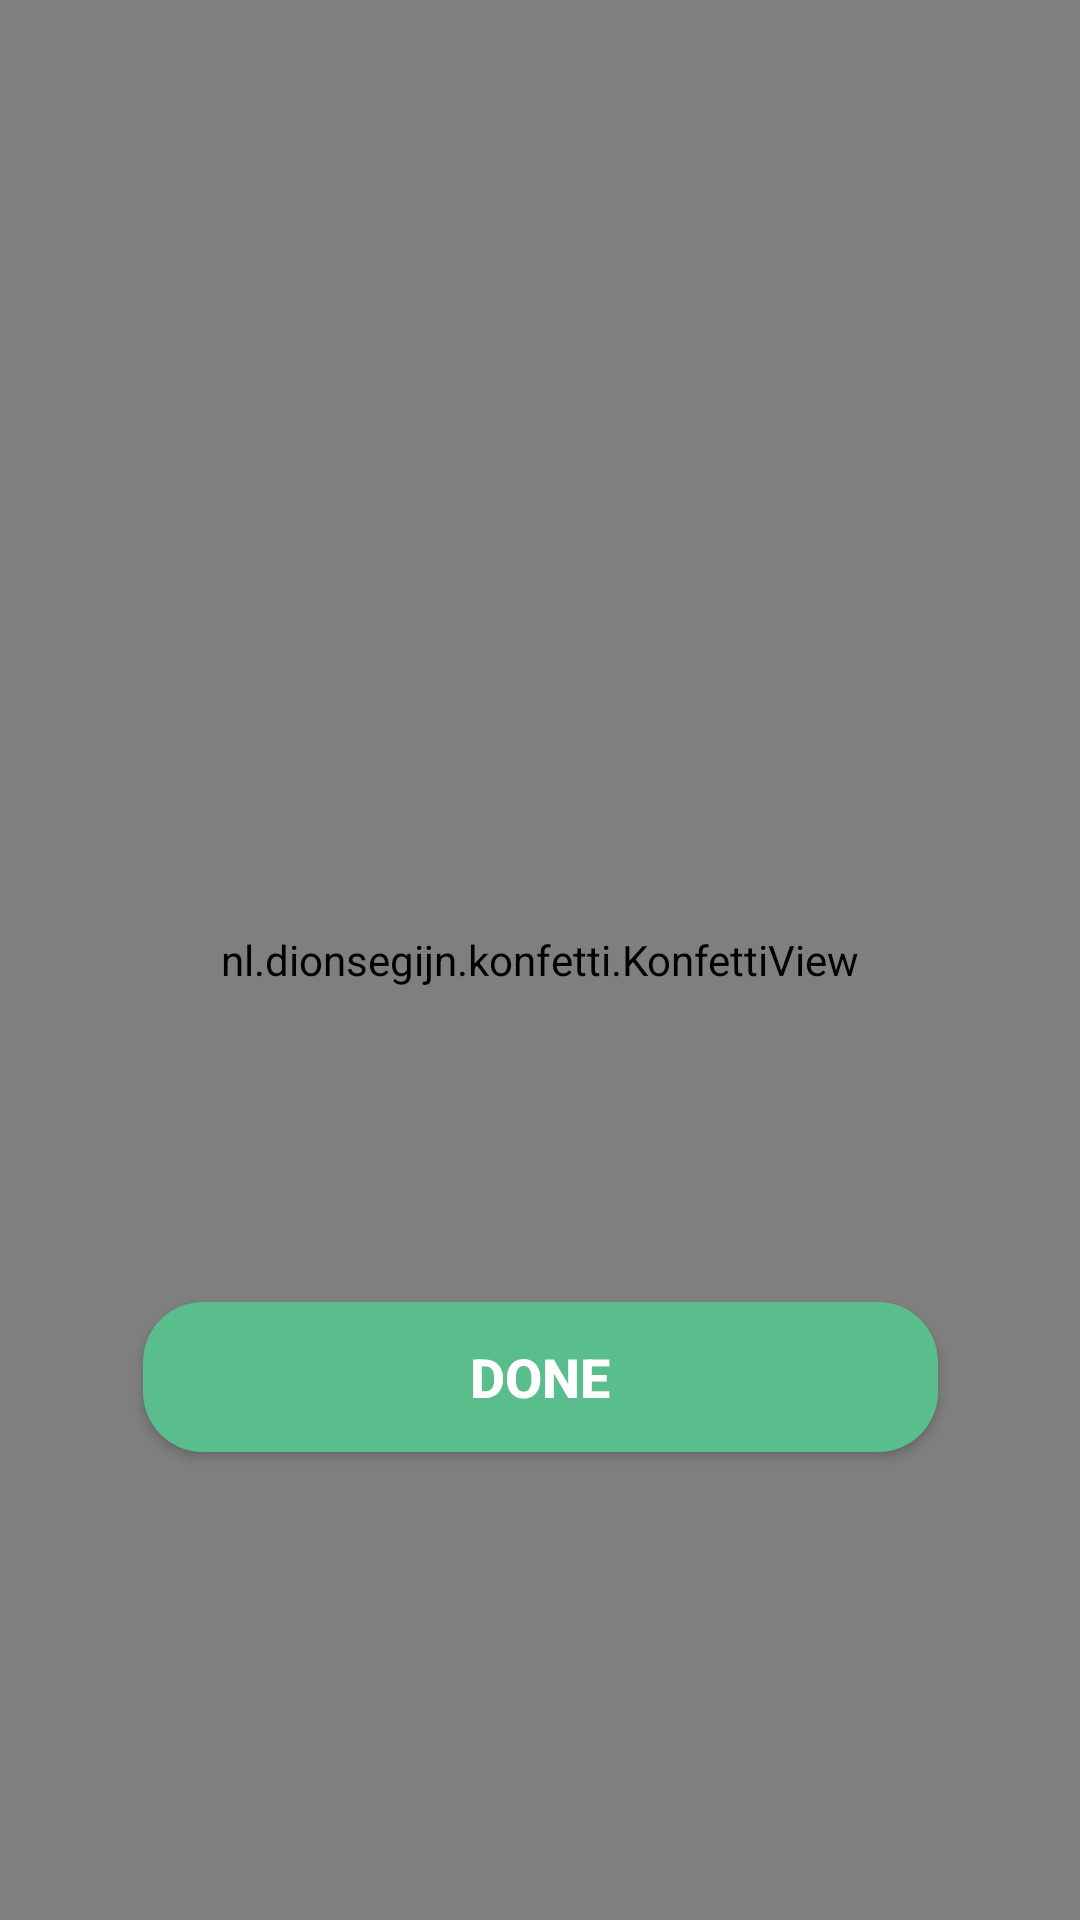

Here is an Android app screen rendered from its layout file. Give the layout XML and the strings, colors and styles it references.
<!-- AndroidManifest.xml: application theme AppTheme -->
<!-- res/layout/fragment_result.xml -->
<?xml version="1.0" encoding="utf-8"?>
<androidx.constraintlayout.widget.ConstraintLayout xmlns:android="http://schemas.android.com/apk/res/android"
    xmlns:app="http://schemas.android.com/apk/res-auto"
    xmlns:tools="http://schemas.android.com/tools"
    android:layout_width="match_parent"
    android:layout_height="match_parent"
    android:background="@mipmap/play_background"
    android:layoutDirection="ltr"
    tools:context=".ui.play.levelsFragment.resultFragment">


    <ImageView
        android:id="@+id/result_img_avatar"
        android:layout_width="120dp"
        android:layout_height="120dp"
        android:layout_marginTop="86dp"
        app:layout_constraintEnd_toEndOf="parent"
        app:layout_constraintStart_toStartOf="parent"
        app:layout_constraintTop_toTopOf="parent"
        tools:srcCompat="@tools:sample/avatars" />

    <TextView
        android:id="@+id/tv_username"
        android:layout_width="92dp"
        android:layout_height="wrap_content"
        android:layout_marginStart="12dp"
        android:layout_marginBottom="49dp"
        android:background="@drawable/shape_avatar_pick_background"
        android:gravity="center"
        android:padding="1dp"
        android:paddingStart="8dp"
        android:paddingEnd="8dp"
        android:text="Username"
        android:textColor="#CC000000"
        android:textSize="16sp"
        android:textStyle="bold"
        app:layout_constraintBottom_toBottomOf="@+id/result_name"
        app:layout_constraintStart_toStartOf="@+id/result_name" />

    <TextView
        android:id="@+id/result_name"
        android:layout_width="match_parent"
        android:layout_height="50dp"
        android:layout_marginStart="24dp"
        android:layout_marginTop="36dp"
        android:layout_marginEnd="24dp"
        android:background="@drawable/shape_login_filed"
        android:gravity="center"
        android:hint="Name"
        android:textSize="20dp"
        android:textStyle="bold"
        app:layout_constraintEnd_toEndOf="parent"
        app:layout_constraintStart_toStartOf="parent"
        app:layout_constraintTop_toBottomOf="@+id/result_img_avatar" />

    <TextView
        android:id="@+id/tv_score"
        android:layout_width="92dp"
        android:layout_height="wrap_content"
        android:layout_marginStart="12dp"
        android:layout_marginBottom="49dp"
        android:background="@drawable/shape_avatar_pick_background"
        android:gravity="center"
        android:padding="1dp"
        android:paddingStart="8dp"
        android:paddingEnd="8dp"
        android:text="Results"
        android:textColor="#CC000000"
        android:textSize="16sp"
        android:textStyle="bold"
        app:layout_constraintBottom_toBottomOf="@+id/result_score"
        app:layout_constraintStart_toStartOf="@+id/result_score" />

    <TextView
        android:id="@+id/result_score"
        android:layout_width="match_parent"
        android:layout_height="50dp"
        android:layout_marginStart="24dp"
        android:layout_marginTop="32dp"
        android:layout_marginEnd="24dp"
        android:background="@drawable/shape_login_filed"
        android:gravity="center"
        android:hint="Result"
        android:textSize="20dp"
        android:textStyle="bold"
        app:layout_constraintEnd_toEndOf="parent"
        app:layout_constraintStart_toStartOf="parent"
        app:layout_constraintTop_toBottomOf="@+id/result_name" />

    <Button
        android:id="@+id/result_ok"
        android:layout_width="265dp"
        android:layout_height="50dp"
        android:layout_marginTop="60dp"
        android:background="@drawable/selector_play_button"
        android:text="Done"
        android:textColor="#FFFFFF"
        android:textSize="18sp"
        android:textStyle="bold"
        app:layout_constraintEnd_toEndOf="parent"
        app:layout_constraintStart_toStartOf="parent"
        app:layout_constraintTop_toBottomOf="@+id/result_score" />

    <nl.dionsegijn.konfetti.KonfettiView
        android:id="@+id/result_viewKonfetti"
        android:layout_width="0dp"
        android:layout_height="0dp"
        app:layout_constraintBottom_toBottomOf="parent"
        app:layout_constraintEnd_toEndOf="parent"
        app:layout_constraintHorizontal_bias="1.0"
        app:layout_constraintStart_toStartOf="parent"
        app:layout_constraintTop_toTopOf="parent"
        app:layout_constraintVertical_bias="1.0" />
</androidx.constraintlayout.widget.ConstraintLayout>
<!-- resources referenced by this layout -->
<resources>
  <!-- drawable selector_play_button (drawable) -->
  <?xml version="1.0" encoding="utf-8"?>
  <selector xmlns:android="http://schemas.android.com/apk/res/android">
  
  
      <item android:state_pressed="true">
          <shape xmlns:android="http://schemas.android.com/apk/res/android">
              <solid android:color="#218b5e" />
              <stroke android:width="1dp" android:color="#5ABD8C" />
              <size android:width="60dp" android:height="60dp" />
              <corners android:radius="20dp" />
          </shape>
      </item>
  
      <item>
          <shape xmlns:android="http://schemas.android.com/apk/res/android">
              <solid android:color="#5ABD8C" />
              <size android:width="60dp" android:height="60dp" />
              <corners android:radius="20dp" />
          </shape>
      </item>
  </selector>
  <!-- drawable shape_avatar_pick_background (drawable) -->
  <?xml version="1.0" encoding="utf-8"?>
  <shape xmlns:android="http://schemas.android.com/apk/res/android">
  
      <solid android:color="#DFDFDF"/>
      <corners android:radius="20dp"/>
  
  </shape>
  <!-- drawable shape_login_filed (drawable) -->
  <?xml version="1.0" encoding="utf-8"?>
  <shape xmlns:android="http://schemas.android.com/apk/res/android">
  
  
      <solid android:color="#EFEFEF"/>
  
      <corners android:radius="20dp"/>
  
  
  </shape>
  <!-- mipmap play_background: png bitmap (mipmap-xhdpi, 199448 bytes) -->
  <style name="AppTheme" parent="Theme.AppCompat.Light.DarkActionBar">
          
          <item name="colorPrimary">@color/colorPrimary</item>
          <item name="colorPrimaryDark">@color/colorPrimaryDark</item>
          <item name="colorAccent">@color/colorAccent</item>
      </style>
  <color name="colorPrimary">#5ABD8C</color>
  <color name="colorPrimaryDark">#5ABD8C</color>
  <color name="colorAccent">#5ABD8C</color>
</resources>
